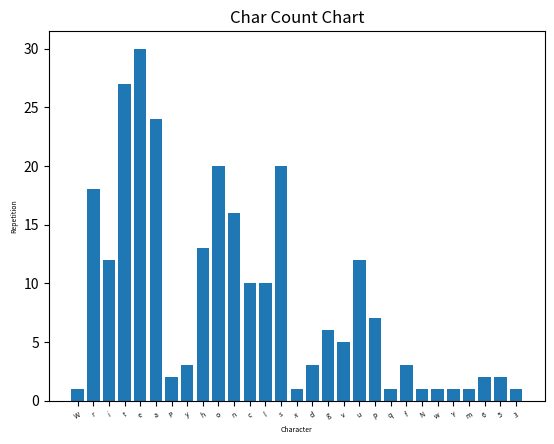

Write Python code to recreate this figure.
import re
import matplotlib.pyplot as plt
import numpy as np


class WordCount:
    def __init__(self, document):
        self._map = {}
        self._document = document
        self._countChars()

    def _countChars(self):
        for char in re.findall("[\w]", self._document):
            if char not in self._map:
                self._map[char] = 1
            else:
                self._map[char] += 1

    def get_counts(self):
        return self._map

    def draw(self):
        char = []
        times = []
        for key, val in self._map.items():
            char.append(key)
            times.append(val)
        index = np.arange(len(char))
        # print(items)
        plt.bar(index, times)
        plt.xlabel("Character", fontsize=5)
        plt.ylabel("Repetition", fontsize=5)
        plt.xticks(index, char, fontsize=5, rotation=30)
        plt.title("Char Count Chart")
        plt.show()
        # print(self._map)


if __name__ == "__main__":
    WordCount(
        "Write a Python class that extends the Progression class so that each value in the progression is the square root of the previous value. (Note that you can no longer represent each value with an integer.) Your constructor should accept an optional parameter specifying the start value, using 65,536 as a default."
    ).draw()
